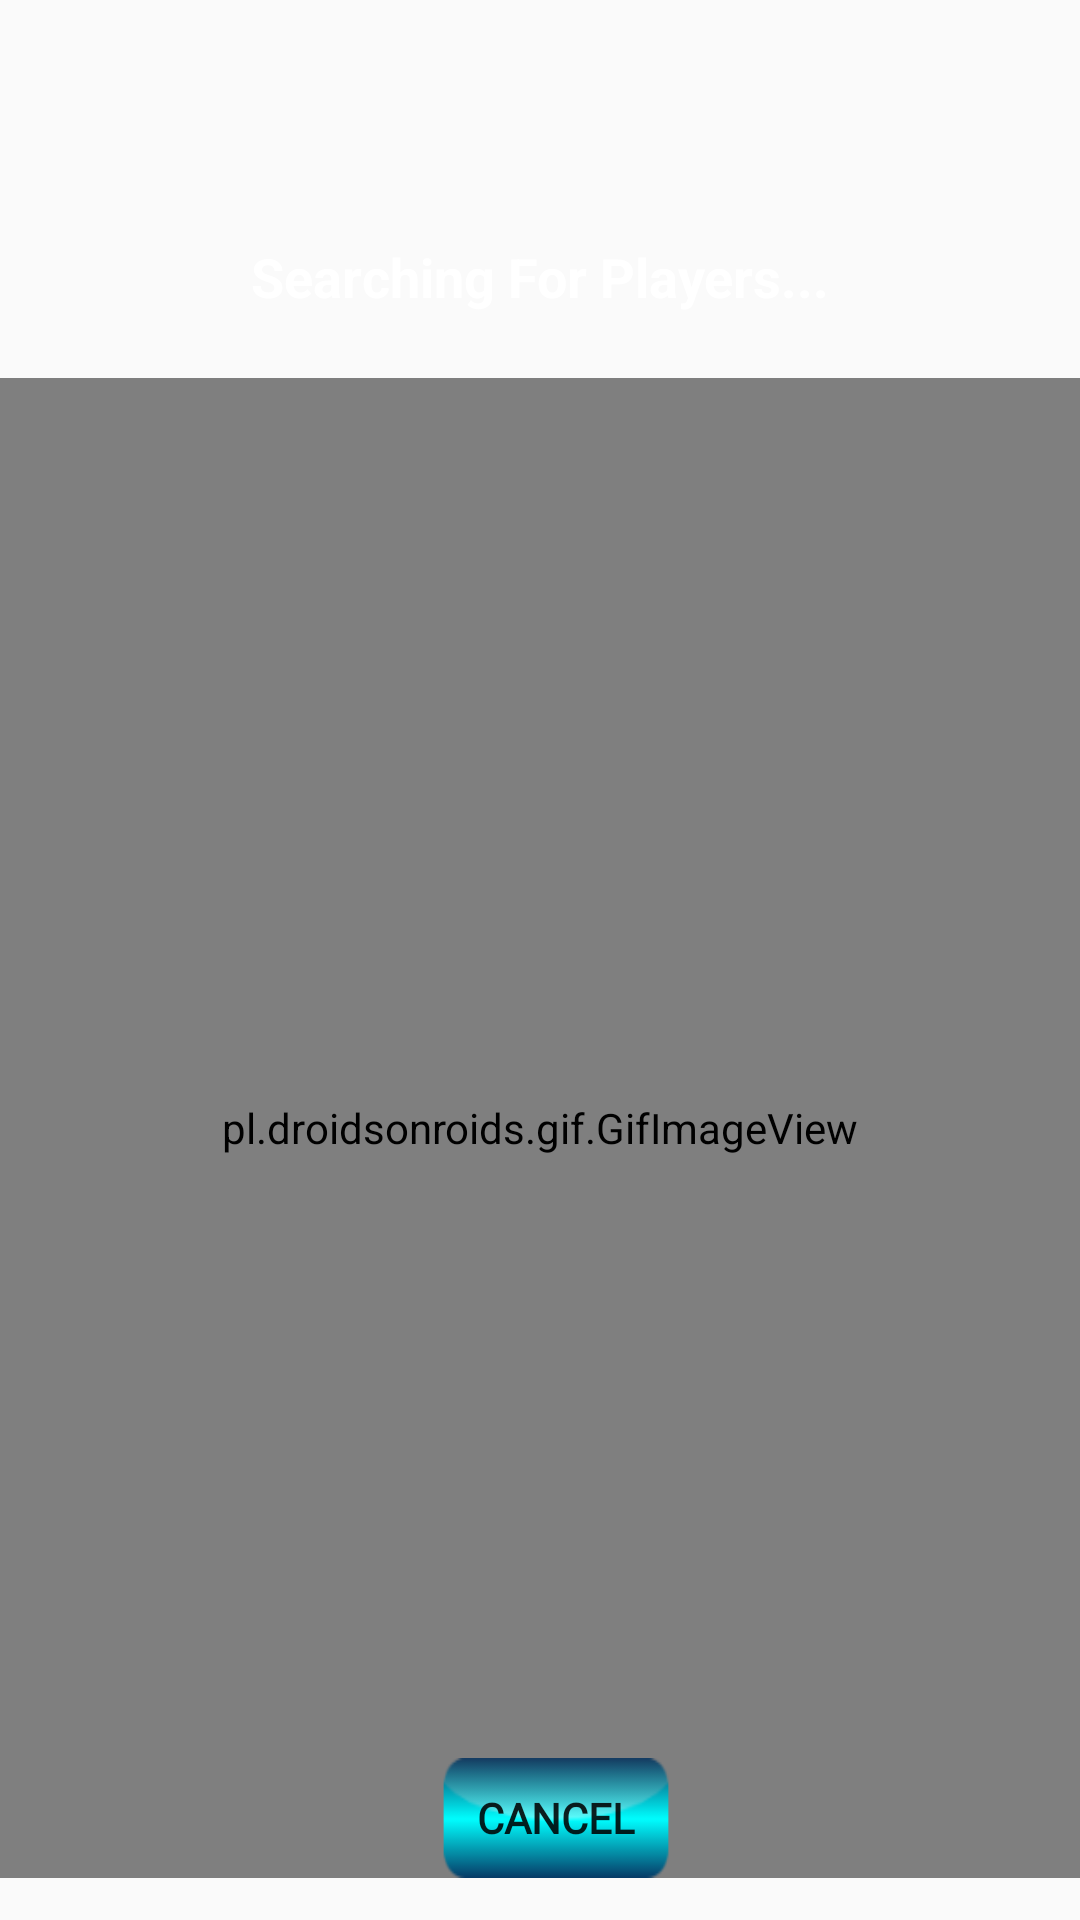

Reconstruct the res/layout file that produces this screen, plus the resources it refers to.
<!-- AndroidManifest.xml: application theme AppTheme -->
<!-- res/layout/loading_game_dialog.xml -->
<?xml version="1.0" encoding="utf-8"?>
<androidx.constraintlayout.widget.ConstraintLayout xmlns:android="http://schemas.android.com/apk/res/android"
    xmlns:app="http://schemas.android.com/apk/res-auto"
    xmlns:tools="http://schemas.android.com/tools"
    android:id="@+id/loadingGameDialog"
    android:layout_width="match_parent"
    android:layout_height="match_parent"
    android:background="@color/transparent"
    android:layoutDirection="ltr">


    <pl.droidsonroids.gif.GifImageView
        android:id="@+id/gifImageView"
        android:layout_width="match_parent"
        android:layout_height="500dp"
        android:scaleType="fitXY"
        android:src="@drawable/loading_bg"
        app:layout_constraintBottom_toBottomOf="parent"
        app:layout_constraintEnd_toEndOf="parent"
        app:layout_constraintHorizontal_bias="0.0"
        app:layout_constraintStart_toStartOf="parent"
        app:layout_constraintTop_toTopOf="parent"
        app:layout_constraintVertical_bias="0.9" />

    <de.hdodenhof.circleimageview.CircleImageView
        android:id="@+id/contestantCircleImageView"
        android:layout_width="80dp"
        android:layout_height="80dp"
        android:src="@drawable/ic_profile"
        android:visibility="invisible"
        app:civ_border_color="@color/mainColor"
        app:civ_border_width="2dp"
        app:layout_constraintBottom_toTopOf="@+id/cancel_btn"
        app:layout_constraintEnd_toEndOf="@+id/gifImageView"
        app:layout_constraintHorizontal_bias="0.52"
        app:layout_constraintStart_toStartOf="parent"
        app:layout_constraintTop_toTopOf="@+id/gifImageView"
        app:layout_constraintVertical_bias="0.20999998" />

    <TextView
        android:id="@+id/searchingForPlayersTextView"
        android:layout_width="wrap_content"
        android:layout_height="wrap_content"
        android:layout_marginTop="80dp"
        android:text="@string/searching_for_players"
        android:textColor="@color/white"
        android:textSize="18sp"
        android:textStyle="bold"
        app:layout_constraintEnd_toEndOf="parent"
        app:layout_constraintStart_toStartOf="parent"
        app:layout_constraintTop_toTopOf="parent" />

    <TextView
        android:id="@+id/foundPlayerTextView"
        android:layout_width="wrap_content"
        android:layout_height="wrap_content"
        android:layout_marginTop="80dp"
        android:text="@string/found_player"
        android:textColor="@color/white"
        android:textSize="18sp"
        android:textStyle="bold"
        android:visibility="invisible"
        app:layout_constraintEnd_toEndOf="parent"
        app:layout_constraintStart_toStartOf="parent"
        app:layout_constraintTop_toTopOf="parent" />

    <Button
        android:id="@+id/cancel_btn"
        android:layout_width="100dp"
        android:layout_height="40dp"
        android:background="@drawable/button_cancel"
        android:fontFamily="@font/asakim_bold"
        android:text="@string/cancel"
        android:textStyle="bold"
        app:layout_constraintBottom_toBottomOf="@+id/gifImageView"
        app:layout_constraintEnd_toEndOf="parent"
        app:layout_constraintHorizontal_bias="0.52"
        app:layout_constraintStart_toStartOf="parent" />

</androidx.constraintlayout.widget.ConstraintLayout>
<!-- resources referenced by this layout -->
<resources>
  <color name="mainColor">#0087AF</color>
  <color name="transparent">#00000000</color>
  <color name="white">#ffffff</color>
  <!-- drawable button_cancel: png bitmap (drawable-hdpi, 2132 bytes) -->
  <string name="cancel" translatable="false">cancel</string>
  <string name="found_player" translatable="false">Found!</string>
  <string name="searching_for_players" translatable="false">Searching For Players...</string>
  <style name="AppTheme" parent="Theme.AppCompat.Light.NoActionBar">
          
          <item name="colorPrimary">#000000</item>
          <item name="colorPrimaryDark">#FFFFFF</item>
          <item name="colorAccent">#000000</item>
          <item name="android:windowNoTitle">true</item>
          <item name="android:windowFullscreen">true</item>
      </style>
</resources>
